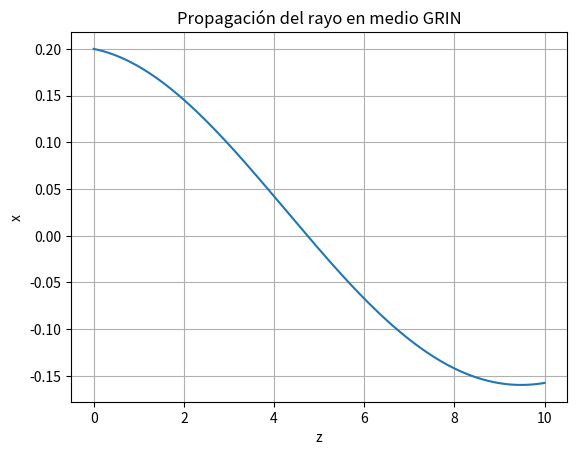

This chart was generated by the following Python code:
import numpy as np
import matplotlib.pyplot as plt

# ------------------------------
# Definición del medio
# ------------------------------

def n_squared(r):
    x, y, z = r
    return 2.5 - 0.1*(x**2 + y**2)

def grad_n_squared(r):
    x, y, z = r
    dnx = -0.2*x
    dny = -0.2*y
    dnz = 0.0
    return np.array([dnx, dny, dnz]) / 2.0


# ------------------------------
# Runge-Kutta 4 para ray tracing
# ------------------------------

def trace_ray(R0, T0, dt, steps):
    
    R = np.array(R0, dtype=float)
    T = np.array(T0, dtype=float)
    
    trajectory = [R.copy()]
    
    for _ in range(steps):
        
        D = lambda r: grad_n_squared(r)
        
        A = dt * D(R)
        B = dt * D(R + 0.5*dt*T + 0.125*A)
        C = dt * D(R + dt*T + 0.5*B)
        
        R = R + dt*T + (A + 2*B)/6.0
        T = T + (A + 4*B + C)/6.0
        
        trajectory.append(R.copy())
    
    return np.array(trajectory)


# ------------------------------
# Condiciones iniciales
# ------------------------------

R0 = [0.2, 0.0, 0.0]
T0 = [0.0, 0.0, 1.0]   # dirección inicial
dt = 0.05
steps = 200

traj = trace_ray(R0, T0, dt, steps)

# ------------------------------
# Graficar trayectoria
# ------------------------------

plt.plot(traj[:,2], traj[:,0])
plt.xlabel("z")
plt.ylabel("x")
plt.title("Propagación del rayo en medio GRIN")
plt.grid()
plt.show()
